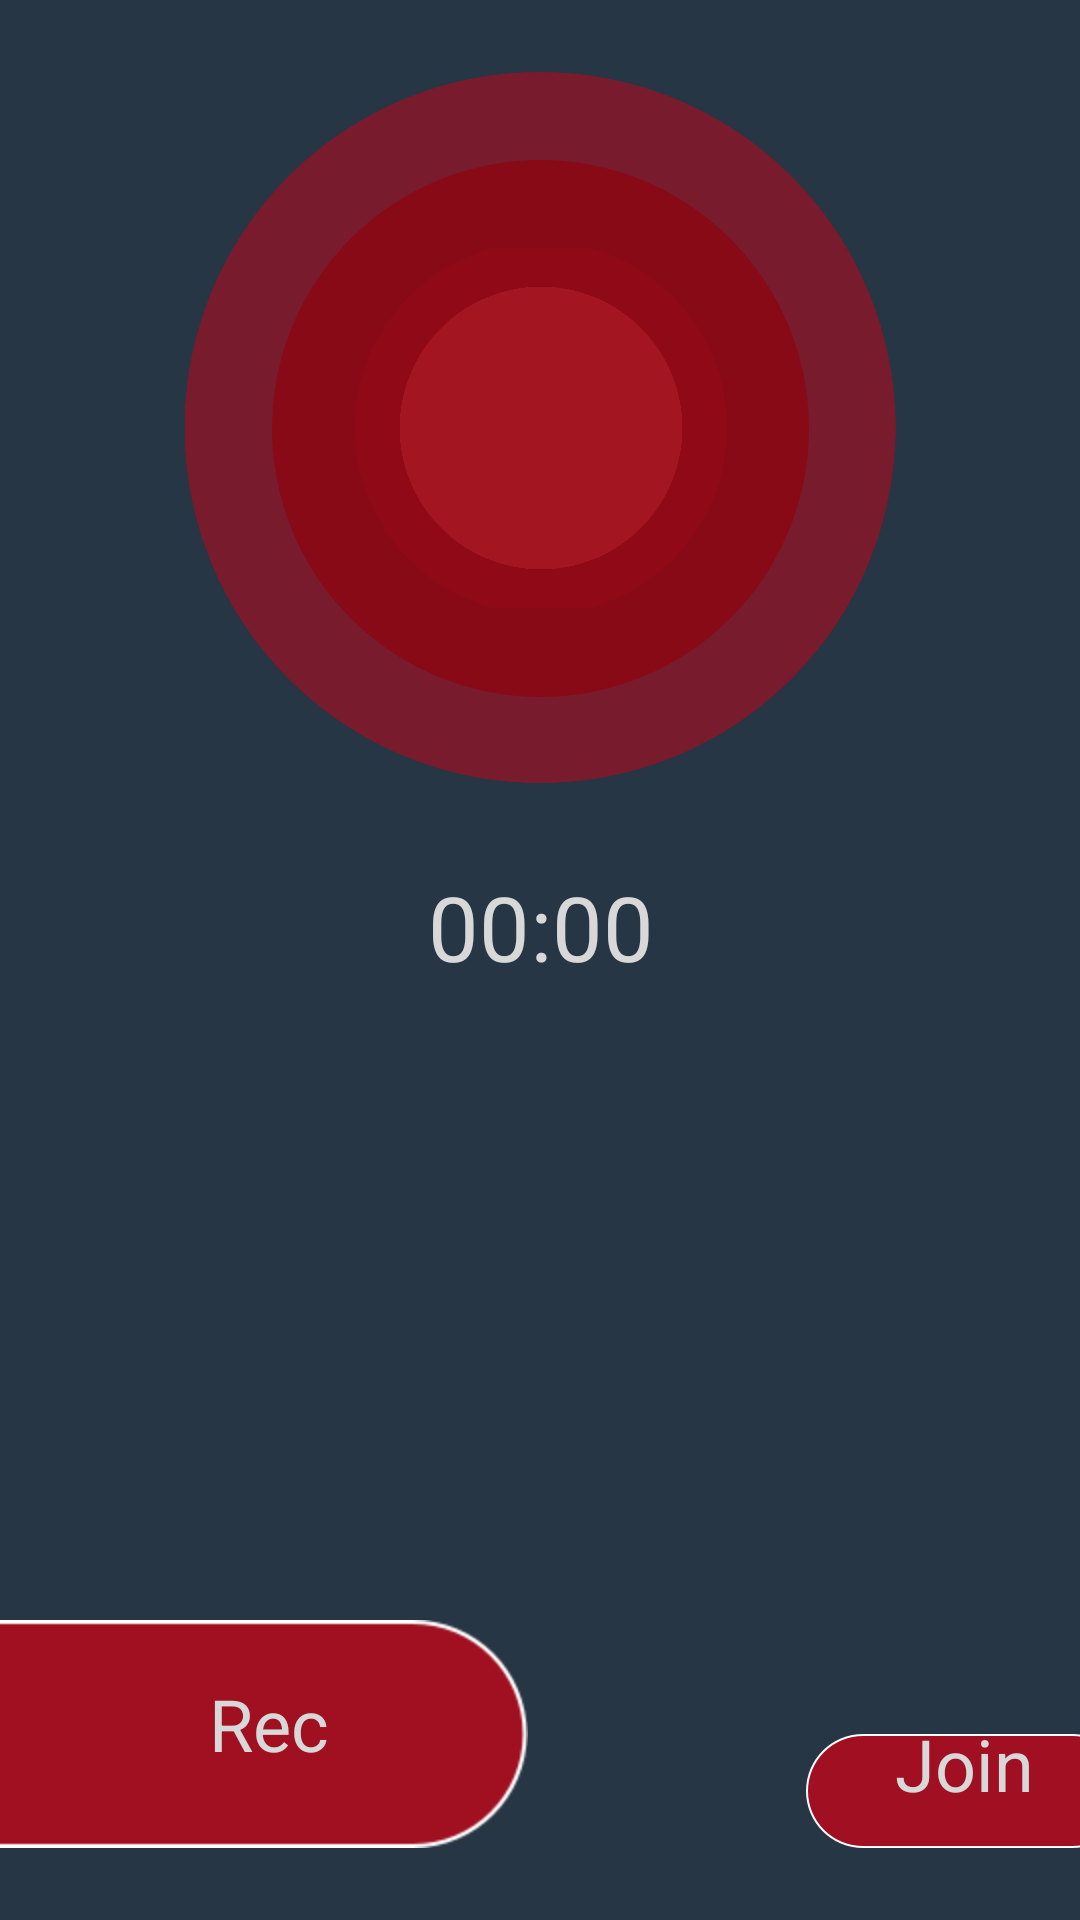

Android layout source for this screen:
<!-- AndroidManifest.xml: application theme DragLabsNew -->
<!-- res/layout/activity_home.xml -->
<?xml version="1.0" encoding="utf-8"?>
<androidx.drawerlayout.widget.DrawerLayout
    xmlns:android="http://schemas.android.com/apk/res/android"
    xmlns:app="http://schemas.android.com/apk/res-auto"
    xmlns:tools="http://schemas.android.com/tools"
    android:id="@+id/home_layout"
    android:layout_width="match_parent"
    android:layout_height="match_parent"
    android:fitsSystemWindows="true"
    android:theme="@style/DragLabsActionBar"
    android:visibility="visible"
    android:screenOrientation="portrait"
    android:name="">

    <androidx.constraintlayout.widget.ConstraintLayout
        android:layout_width="match_parent"
        android:layout_height="match_parent"
        android:visibility="visible">

        <androidx.appcompat.widget.Toolbar
            android:id="@+id/toolbar"
            android:layout_width="match_parent"
            android:layout_height="match_parent"
            android:background="@color/colorDLFillGrey"
            android:theme="@style/DragLabs" />

        <ImageView
            android:id="@+id/inner_circle"
            android:layout_width="179dp"
            android:layout_height="190dp"
            android:layout_marginBottom="8dp"
            android:layout_marginEnd="8dp"
            android:layout_marginStart="8dp"
            android:layout_marginTop="8dp"
            android:contentDescription="@string/inner_circle_description"
            android:visibility="visible"
            app:layout_constraintBottom_toBottomOf="@+id/outer_circle"
            app:layout_constraintEnd_toEndOf="@+id/outer_circle"
            app:layout_constraintStart_toStartOf="@+id/outer_circle"
            app:layout_constraintTop_toTopOf="@+id/outer_circle"
            app:srcCompat="@drawable/ic_inner_circle" />

        <Chronometer
            android:id="@+id/chronometer_text"
            android:layout_width="wrap_content"
            android:layout_height="wrap_content"
            android:layout_marginBottom="8dp"
            android:layout_marginEnd="8dp"
            android:layout_marginStart="8dp"
            android:layout_marginTop="8dp"
            android:contentDescription="@string/chronometer_description"
            android:text="@string/chronometer_base_text"
            android:textAlignment="center"
            android:textColor="@color/colorDLTextWhite"
            android:textSize="30sp"
            android:visibility="visible"
            app:layout_constraintBottom_toBottomOf="parent"
            app:layout_constraintEnd_toEndOf="parent"
            app:layout_constraintHorizontal_bias="0.501"
            app:layout_constraintStart_toStartOf="parent"
            app:layout_constraintTop_toBottomOf="@+id/outer_circle"
            app:layout_constraintVertical_bias="0.061" />

        <ImageView
            android:id="@+id/pause_image"
            android:layout_width="44dp"
            android:layout_height="44dp"
            android:layout_marginBottom="8dp"
            android:layout_marginEnd="8dp"
            android:layout_marginStart="8dp"
            android:layout_marginTop="8dp"
            android:contentDescription="@string/pause_button_description"
            android:visibility="invisible"
            app:layout_constraintBottom_toBottomOf="@+id/pause_button"
            app:layout_constraintEnd_toEndOf="@+id/pause_button"
            app:layout_constraintStart_toStartOf="@+id/pause_button"
            app:layout_constraintTop_toTopOf="@+id/pause_button"
            app:srcCompat="@android:drawable/ic_media_pause" />

        <ImageButton
            android:id="@+id/join_button"
            android:layout_width="wrap_content"
            android:layout_height="wrap_content"
            android:layout_marginBottom="24dp"
            android:background="@drawable/com_facebook_auth_dialog_cancel_background"
            android:backgroundTint="@color/cardview_shadow_end_color"
            android:contentDescription="@string/join_button_description"
            android:visibility="visible"
            app:layout_constraintBottom_toBottomOf="parent"
            app:layout_constraintEnd_toEndOf="parent"
            app:srcCompat="@drawable/join" />

        <ImageButton
            android:id="@+id/pause_button"
            android:layout_width="124dp"
            android:layout_height="120dp"
            android:layout_marginBottom="8dp"
            android:layout_marginEnd="8dp"
            android:layout_marginStart="8dp"
            android:layout_marginTop="8dp"
            android:background="@color/cardview_shadow_end_color"
            android:backgroundTint="@color/cardview_shadow_end_color"
            android:contentDescription="@string/record_button_description"
            android:scaleType="centerCrop"
            android:visibility="visible"
            app:layout_constraintBottom_toBottomOf="@+id/inner_circle"
            app:layout_constraintEnd_toEndOf="@+id/inner_circle"
            app:layout_constraintStart_toStartOf="@+id/inner_circle"
            app:layout_constraintTop_toTopOf="@+id/inner_circle"
            app:srcCompat="@drawable/ic_double_circle" />

        <TextView
            android:id="@+id/join_text"
            android:layout_width="wrap_content"
            android:layout_height="wrap_content"
            android:layout_marginBottom="12dp"
            android:layout_marginEnd="8dp"
            android:layout_marginStart="8dp"
            android:text="@string/join"
            android:textColor="@color/colorDLTextWhite"
            android:textSize="24sp"
            app:layout_constraintBottom_toBottomOf="@+id/join_button"
            app:layout_constraintEnd_toEndOf="@+id/join_button"
            app:layout_constraintHorizontal_bias="0.75"
            app:layout_constraintStart_toStartOf="@+id/join_button" />

        <ImageButton
            android:id="@+id/rec_button"
            android:layout_width="wrap_content"
            android:layout_height="wrap_content"
            android:layout_marginBottom="24dp"
            android:layout_marginEnd="8dp"
            android:background="@drawable/com_facebook_auth_dialog_cancel_background"
            android:backgroundTint="@color/cardview_shadow_end_color"
            android:contentDescription="@string/rec_button_description"
            android:visibility="visible"
            app:layout_constraintBottom_toBottomOf="parent"
            app:layout_constraintEnd_toStartOf="@+id/join_button"
            app:layout_constraintHorizontal_bias="0.0"
            app:layout_constraintStart_toStartOf="parent"
            app:srcCompat="@drawable/rec" />

        <ImageView
            android:id="@+id/outer_circle"
            android:layout_width="240dp"
            android:layout_height="237dp"
            android:layout_marginBottom="32dp"
            android:layout_marginEnd="16dp"
            android:layout_marginStart="16dp"
            android:layout_marginTop="24dp"
            android:contentDescription="@string/outer_circle_description"
            android:visibility="visible"
            app:layout_constraintBottom_toBottomOf="parent"
            app:layout_constraintEnd_toEndOf="parent"
            app:layout_constraintStart_toStartOf="parent"
            app:layout_constraintTop_toTopOf="parent"
            app:layout_constraintVertical_bias="0.0"
            app:srcCompat="@drawable/ic_outer_circle" />

        <TextView
            android:id="@+id/rec_text"
            android:layout_width="wrap_content"
            android:layout_height="wrap_content"
            android:layout_marginEnd="8dp"
            android:layout_marginStart="8dp"
            android:layout_marginTop="8dp"
            android:text="@string/rec"
            android:textAlignment="center"
            android:textColor="@color/colorDLTextWhite"
            android:textSize="24sp"
            android:visibility="visible"
            app:layout_constraintBottom_toBottomOf="@+id/rec_button"
            app:layout_constraintEnd_toEndOf="@+id/rec_button"
            app:layout_constraintHorizontal_bias="0.513"
            app:layout_constraintStart_toStartOf="@+id/rec_button"
            app:layout_constraintTop_toTopOf="@+id/rec_button"
            app:layout_constraintVertical_bias="0.294" />
    </androidx.constraintlayout.widget.ConstraintLayout>

    <com.google.android.material.navigation.NavigationView
        android:id="@+id/navigation_view_1"
        android:layout_width="wrap_content"
        android:layout_height="527dp"
        android:layout_gravity="start"
        android:background="@color/colorDLBackground"
        app:headerLayout="@layout/drawer_header"
        app:itemTextColor="@android:color/primary_text_dark"
        app:menu="@menu/home_menu"
        tools:layout_editor_absoluteX="0dp"
        tools:layout_editor_absoluteY="32dp">

        <LinearLayout
            android:layout_width="match_parent"
            android:layout_height="match_parent"
            android:orientation="vertical">

            <ListView
                android:id="@+id/navigation_view_1_list_view"
                android:layout_width="match_parent"
                android:layout_height="match_parent" />

        </LinearLayout>

    </com.google.android.material.navigation.NavigationView>

</androidx.drawerlayout.widget.DrawerLayout>
<!-- res/layout/drawer_header.xml (included above) -->
<?xml version="1.0" encoding="utf-8"?>
<LinearLayout xmlns:android="http://schemas.android.com/apk/res/android"
    android:orientation="vertical"
    android:layout_width="match_parent"
    android:layout_height="150dp"
    android:padding="16dp"
    android:theme="@style/DragLabs"
    android:screenOrientation="portrait"
    android:gravity="bottom" >

    <TextView
        android:layout_width="match_parent"
        android:layout_height="wrap_content"
        android:text="@string/action_settings"
        android:textAppearance="@style/TextAppearance.AppCompat.Body1"/>

</LinearLayout>
<!-- resources referenced by this layout -->
<resources>
  <color name="colorDLBackground">#212F3E</color>
  <color name="colorDLFillGrey">#D9031425</color>
  <color name="colorDLTextWhite">#d8d8d8</color>
  <!-- drawable ic_inner_circle (drawable) -->
  <vector xmlns:tools="http://schemas.android.com/tools"
      android:height="24dp" android:viewportHeight="290.0"
      android:viewportWidth="290.0" android:width="24dp" xmlns:android="http://schemas.android.com/apk/res/android">
      <path android:fillColor="#570202" android:fillType="evenOdd"
          android:pathData="M145,145m-145,0a145,145 0,1 1,290 0a145,145 0,1 1,-290 0"
          android:strokeColor="#00000000" android:strokeWidth="1"
          tools:targetApi="n" />
  </vector>
  <!-- drawable ic_outer_circle (drawable) -->
  <vector xmlns:tools="http://schemas.android.com/tools"
      android:height="24dp" android:viewportHeight="362.0"
      android:viewportWidth="362.0" android:width="24dp" xmlns:android="http://schemas.android.com/apk/res/android">
      <path android:fillAlpha="0.680000007" android:fillColor="#A01021"
          android:fillType="evenOdd"
          android:pathData="M181,181m-181,0a181,181 0,1 1,362 0a181,181 0,1 1,-362 0"
          android:strokeColor="#00000000" android:strokeWidth="1"
          tools:targetApi="n" />
  </vector>
  <string name="action_settings">Settings</string>
  <string name="chronometer_base_text">00:00</string>
  <string name="chronometer_description">Chronometer</string>
  <string name="inner_circle_description">Inner Circle</string>
  <string name="join">Join</string>
  <string name="join_button_description">Join Button</string>
  <string name="outer_circle_description">Outer Circle</string>
  <string name="pause_button_description">Pause Button</string>
  <string name="rec">Rec</string>
  <string name="rec_button_description">Rec Button</string>
  <string name="record_button_description">Record Button</string>
  <style name="DragLabs" parent="Theme.AppCompat.Light.NoActionBar">
          <item name="colorPrimary">@color/colorDLRed1</item>
          <item name="colorPrimaryDark">@color/colorDLRed1</item>
          <item name="colorAccent">@color/colorAccent</item>
          <item name="colorTextPrimary">@color/colorDLTextWhite</item>
          <item name="windowBackground">@color/colorDLBackground</item>
      </style>
  <style name="DragLabsActionBar" parent="Theme.AppCompat.Light.DarkActionBar">
          <item name="colorPrimary">@color/colorDLRed1</item>
          <item name="colorPrimaryDark">@color/colorDLRed1</item>
          <item name="colorAccent">@color/colorAccent</item>
          <item name="colorTextPrimary">@color/colorDLTextWhite</item>
          <item name="windowBackground">@color/colorDLBackground</item>
      </style>
  <style name="DragLabsNew" parent="Theme.AppCompat.Light.NoActionBar">
          <item name="colorPrimary">@color/colorDLBlue1</item>
          <item name="colorPrimaryDark">@color/colorDLBlue1</item>
          <item name="colorAccent">@color/colorDLBlue2</item>
          <item name="colorTextPrimary">@color/colorDLTextWhite</item>
          <item name="windowBackground">@color/colorDLGreyBG</item>
      </style>
  <color name="colorDLRed1">#a82424</color>
  <color name="colorAccent">#FF4081</color>
  <color name="colorDLBlue1">#3c5490</color>
  <color name="colorDLBlue2">#ed3e5798</color>
  <color name="colorDLGreyBG">#666666</color>
</resources>
